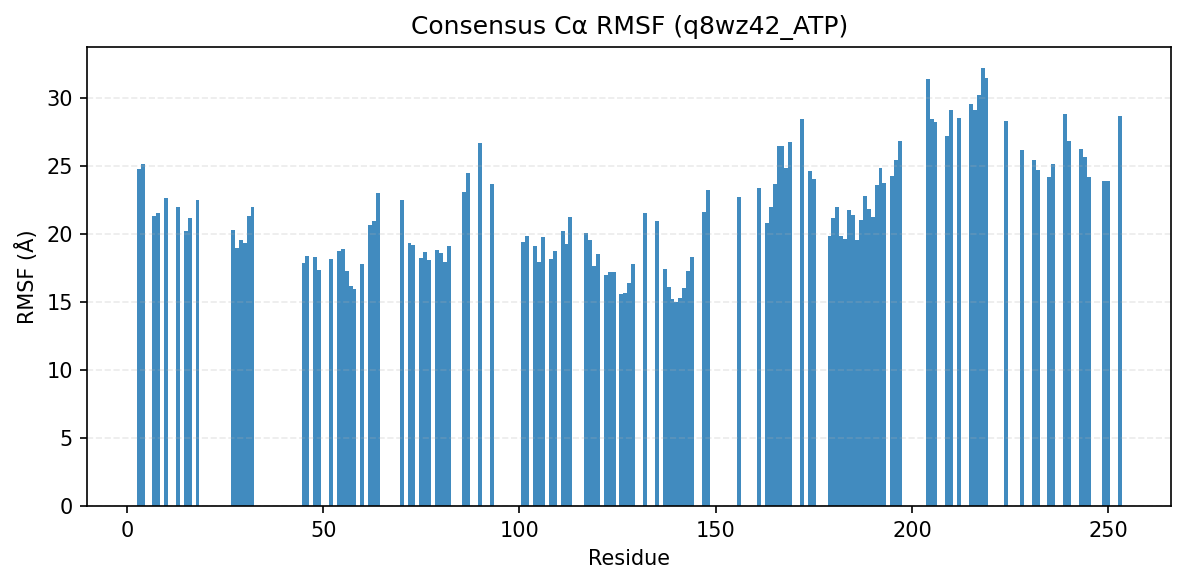

The data file committed next to this chart (first rows):
consensus_index, resid, aa, rmsf_A
0, 3, I, 24.77
1, 4, A, 25.19
2, 7, L, 21.31
3, 8, G, 21.59
4, 10, G, 22.63
5, 13, G, 22.02
6, 15, V, 20.22
7, 16, H, 21.21
8, 18, C, 22.49
11, 27, Y, 20.3
12, 28, M, 18.99
13, 29, A, 19.57
14, 30, K, 19.33
15, 31, F, 21.36
16, 32, V, 22.01
17, 45, E, 17.88
18, 46, I, 18.39
19, 48, I, 18.34
20, 49, L, 17.35
21, 52, A, 18.15
22, 54, H, 18.8
23, 55, R, 18.94
24, 56, N, 17.32
25, 57, I, 16.22
26, 58, L, 15.95
27, 60, L, 17.82
28, 62, E, 20.72
29, 63, S, 20.97
30, 64, F, 23.04
31, 70, L, 22.52
32, 72, M, 19.39
33, 73, I, 19.22
34, 75, E, 18.24
35, 76, F, 18.72
36, 77, I, 18.11
37, 79, G, 18.85
38, 80, L, 18.63
39, 81, D, 17.98
40, 82, I, 19.15
41, 86, I, 23.14
42, 87, N, 24.47
43, 90, A, 26.71
45, 93, L, 23.69
46, 101, Y, 19.42
47, 102, V, 19.86
48, 104, Q, 19.16
49, 105, V, 17.94
50, 106, C, 19.82
51, 108, A, 18.15
52, 109, L, 18.78
53, 111, F, 20.26
54, 112, L, 19.27
55, 113, H, 21.25
56, 117, I, 20.1
57, 118, G, 19.55
58, 119, H, 17.64
59, 120, F, 18.58
60, 122, I, 16.97
61, 123, R, 17.24
62, 124, P, 17.21
... 71 more rows
